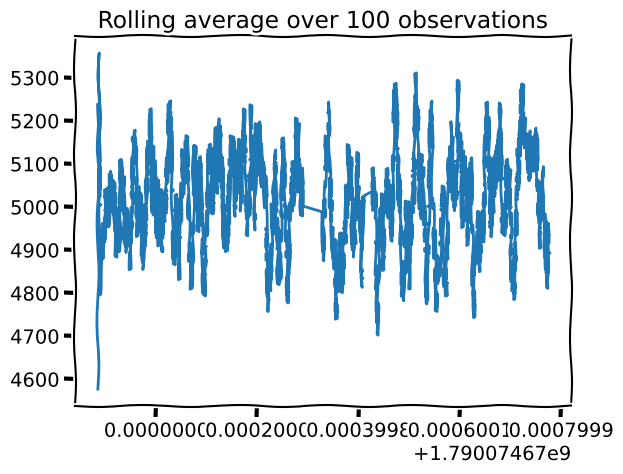
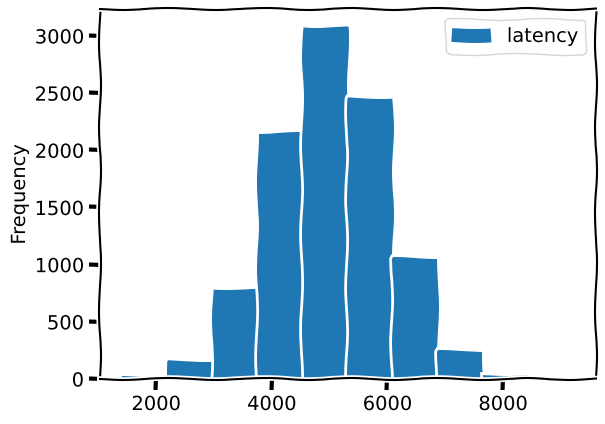

Python code for these plots, in order:
import pandas as pd
import numpy as np
import matplotlib.pyplot as plt
import random
import time

# seed values
app_prefix= ['webapp']
node_ids = ['10.1.1.30', '10.3.2.30']
http_endpoints = ['test1', 'test2']
http_methods = ['POST', 'GET']
http_statuses = ['200', '400', '500']
# FIXME: the following leads to negative timestamps when plotted in
# matplotlib
# timestamps = pd.date_range('25/3/2018', periods=10000, freq='10S')
# timestamps_unix = timestamps.view('int') // pd.Timedelta(1, unit='s')

timestamps_unix = [time.time() for _ in range(10000)]

metrics = pd.DataFrame({
    'app_prefix': [app_prefix[random.choice(range(len(app_prefix)))] for _ in range(10000)],
    'node_id': [node_ids[random.choice(range(len(node_ids)))] for _ in range(10000)],
    'http_endpoint': [http_endpoints[random.choice(range(len(http_endpoints)))] for _ in range(10000)],
    'http_method': [http_methods[random.choice(range(len(http_methods)))] for _ in range(10000)],
    'http_status':[http_statuses[random.choice(range(len(http_statuses)))] for _ in range(10000)],
    'latency': np.random.normal(5000, 1000, 10000),
    }, index=timestamps_unix)


print(metrics)

print('\n\nMean Latency grouped by node and HTTP status\n\n')
print(metrics.groupby(['node_id', 'http_status']).latency.aggregate(np.mean))

print('\n\n99.999 percentile Latency grouped by node and HTTP status\n\n')
print(metrics.groupby(['node_id', 'http_status']).latency.aggregate(np.percentile, 99.999))

print('\n\n99.999 percentile Latency grouped by HTTP endpoint\n\n')
print(metrics.groupby(['http_endpoint', 'http_method']).latency.aggregate(np.percentile, 99))

plt.xkcd()
# Rolling average
latency = metrics['latency']
rolling_average = latency.rolling(window=100, center=False, min_periods=1).mean()
print(rolling_average)
rolling_average.plot(title='Rolling average over 100 observations', use_index=True)

# Histogram plot of latency
metrics.plot.hist(y='latency')
plt.show()
